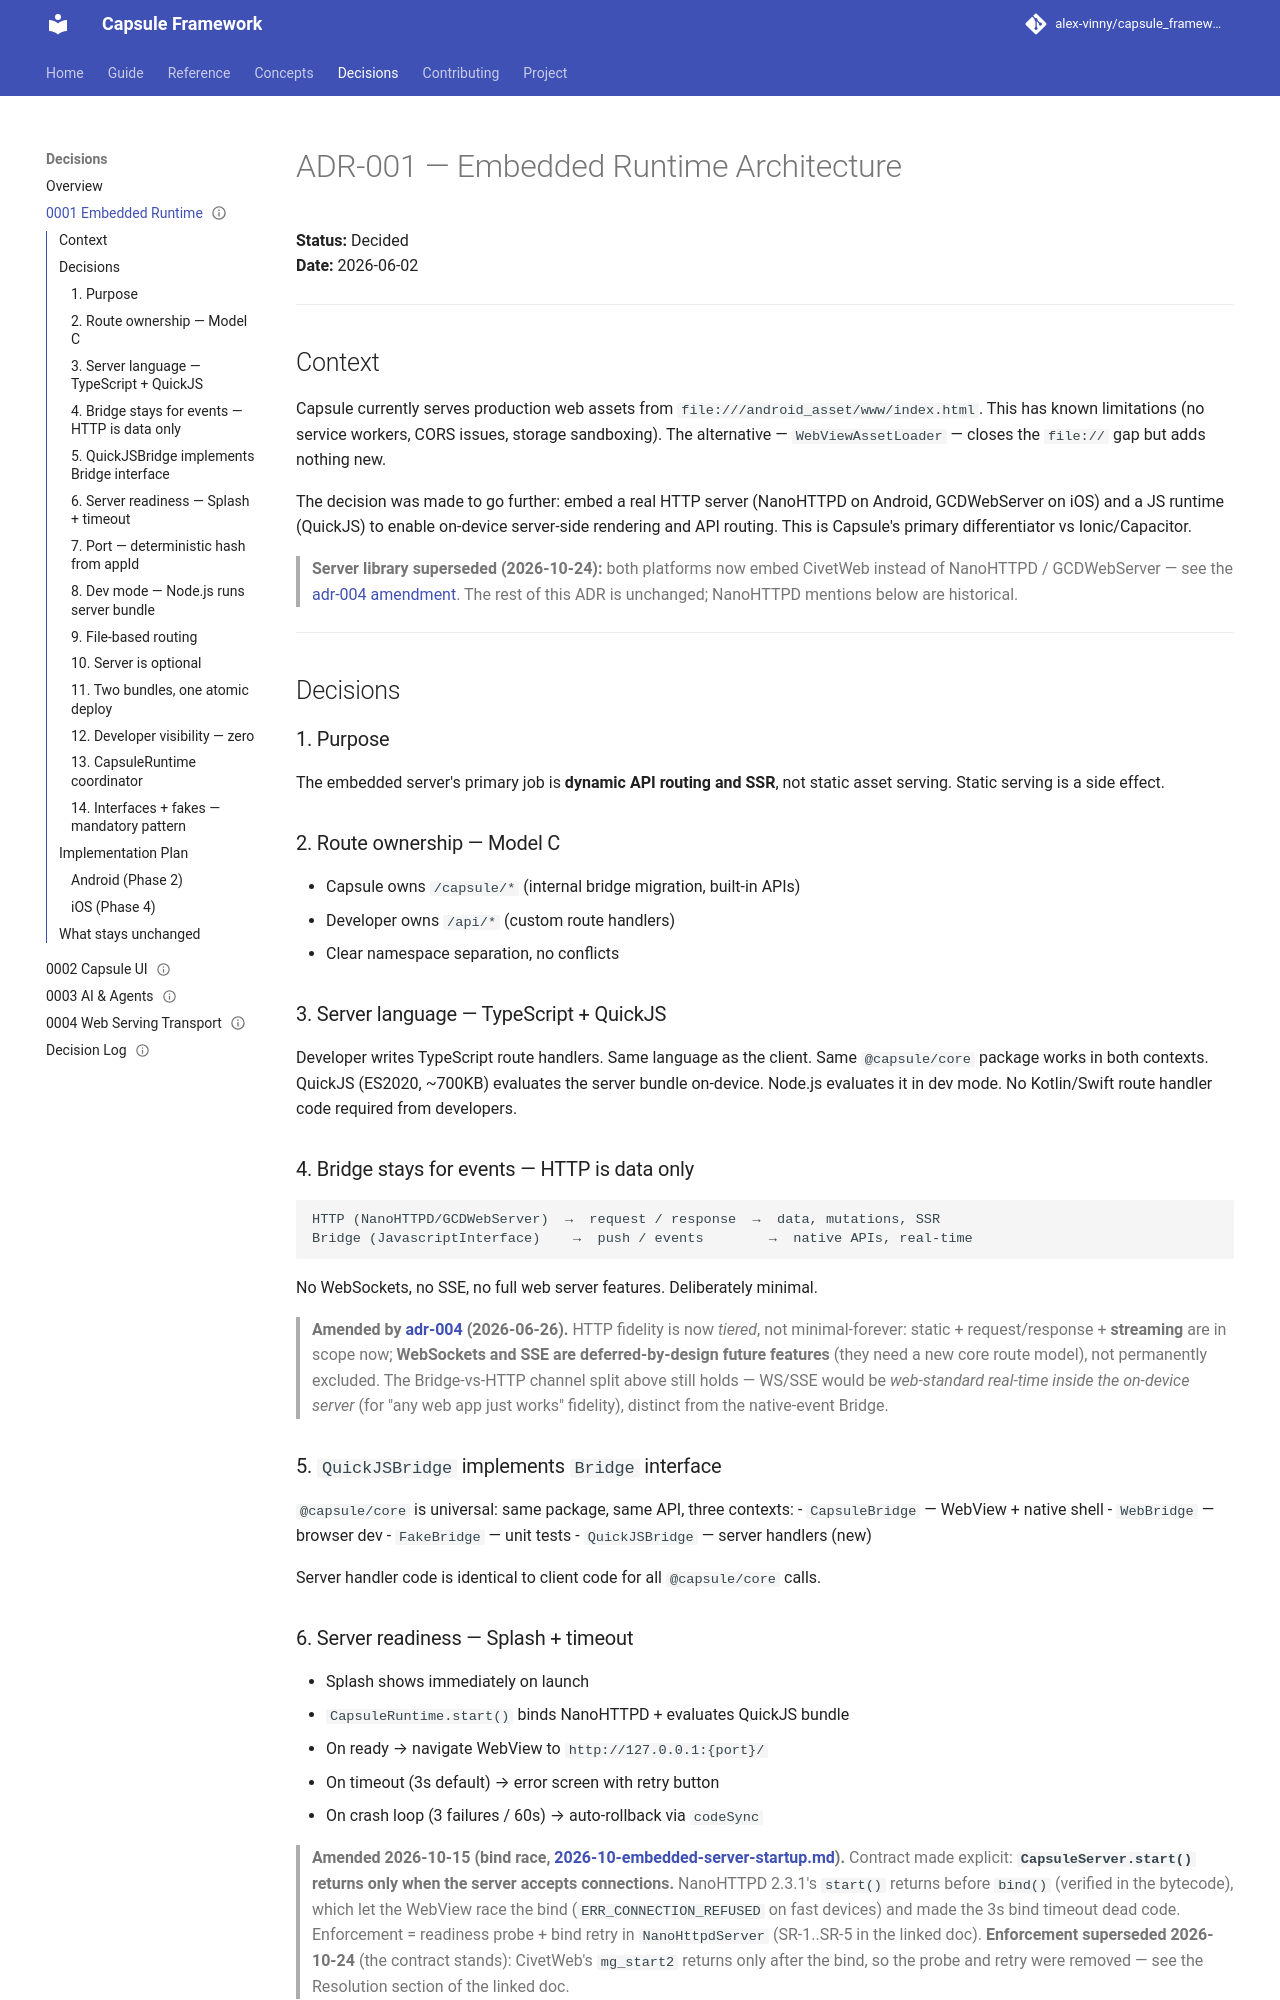

repository: alex-vinny/capsule_framework · page: decisions/0001-embedded-runtime/index.html · generator: mkdocs

---
title: "ADR-001: Embedded runtime architecture"
audience: contributor
status: record
---
# ADR-001 — Embedded Runtime Architecture

**Status:** Decided  
**Date:** 2026-06-02

---

## Context

Capsule currently serves production web assets from `file:///android_asset/www/index.html`. This has known limitations (no service workers, CORS issues, storage sandboxing). The alternative — `WebViewAssetLoader` — closes the `file://` gap but adds nothing new.

The decision was made to go further: embed a real HTTP server (NanoHTTPD on Android, GCDWebServer on iOS) and a JS runtime (QuickJS) to enable on-device server-side rendering and API routing. This is Capsule's primary differentiator vs Ionic/Capacitor.

> **Server library superseded (2026-10-24):** both platforms now embed CivetWeb instead of NanoHTTPD / GCDWebServer — see the [adr-004 amendment](0004-web-serving-transport.md#amendment-2026-10-24-civetweb-on-both-platforms). The rest of this ADR is unchanged; NanoHTTPD mentions below are historical.

---

## Decisions

### 1. Purpose
The embedded server's primary job is **dynamic API routing and SSR**, not static asset serving. Static serving is a side effect.

### 2. Route ownership — Model C
- Capsule owns `/capsule/*` (internal bridge migration, built-in APIs)
- Developer owns `/api/*` (custom route handlers)
- Clear namespace separation, no conflicts

### 3. Server language — TypeScript + QuickJS
Developer writes TypeScript route handlers. Same language as the client. Same `@capsule/core` package works in both contexts. QuickJS (ES2020, ~700KB) evaluates the server bundle on-device. Node.js evaluates it in dev mode. No Kotlin/Swift route handler code required from developers.

### 4. Bridge stays for events — HTTP is data only
```
HTTP (NanoHTTPD/GCDWebServer)  →  request / response  →  data, mutations, SSR
Bridge (JavascriptInterface)    →  push / events        →  native APIs, real-time
```
No WebSockets, no SSE, no full web server features. Deliberately minimal.

> **Amended by [adr-004](0004-web-serving-transport.md) (2026-06-26).** HTTP fidelity is now
> *tiered*, not minimal-forever: static + request/response + **streaming** are in scope now;
> **WebSockets and SSE are deferred-by-design future features** (they need a new core route
> model), not permanently excluded. The Bridge-vs-HTTP channel split above still holds — WS/SSE
> would be *web-standard real-time inside the on-device server* (for "any web app just works"
> fidelity), distinct from the native-event Bridge.

### 5. `QuickJSBridge` implements `Bridge` interface
`@capsule/core` is universal: same package, same API, three contexts:
- `CapsuleBridge` — WebView + native shell
- `WebBridge` — browser dev
- `FakeBridge` — unit tests
- `QuickJSBridge` — server handlers (new)

Server handler code is identical to client code for all `@capsule/core` calls.
